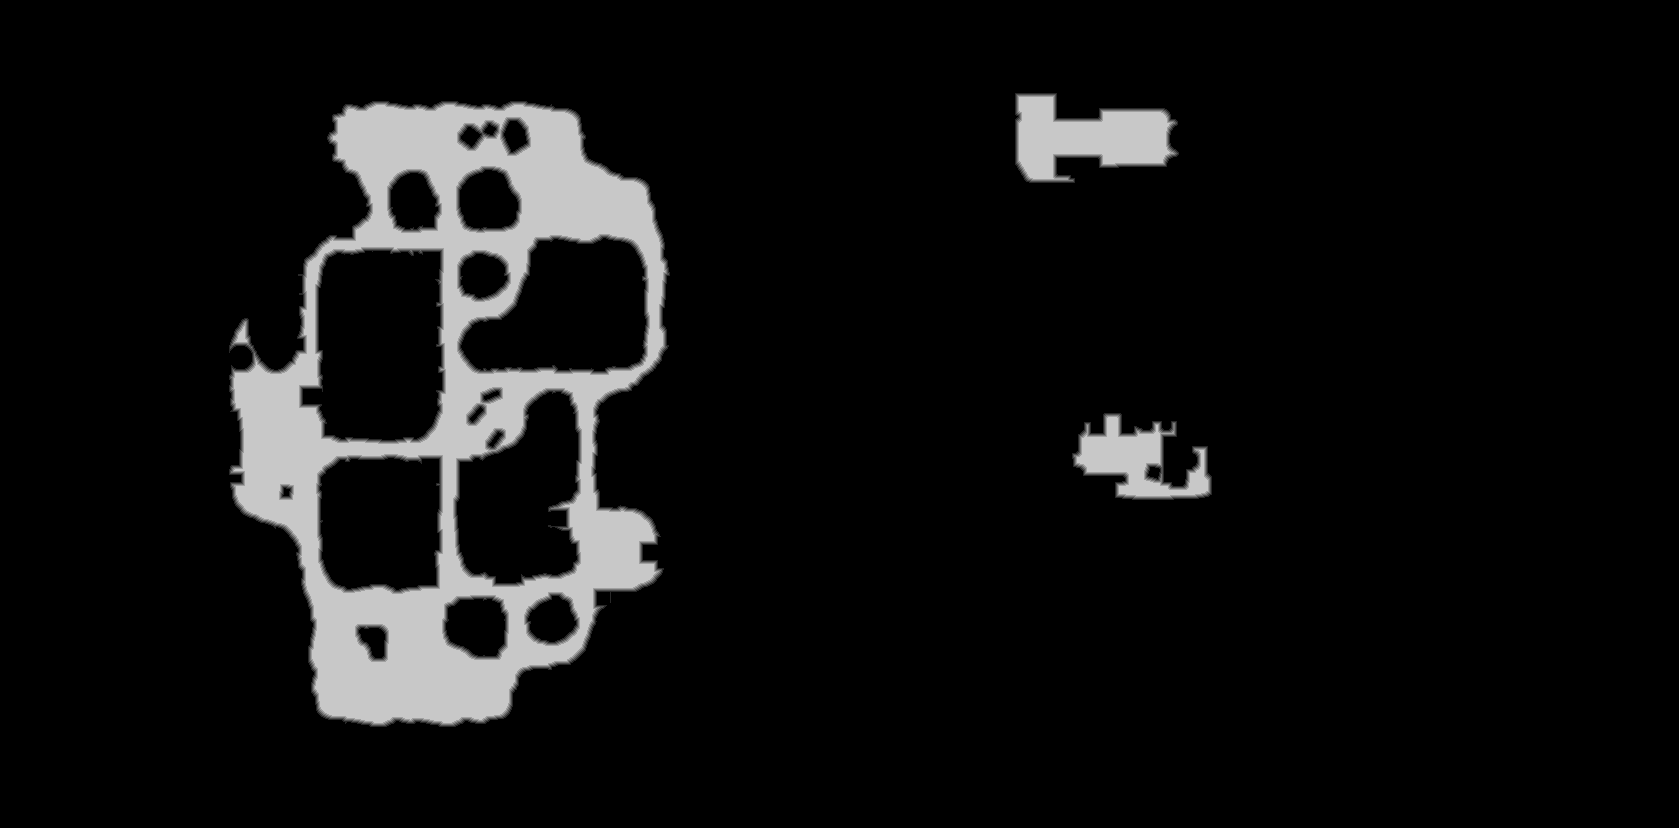

Data behind this chart, as committed beside it:
truth	truth_5d1316933f0.tsv
layer	melee
source	walk_3
read	2026-10-18 12:14:04
width	1679
height	828
stride	840
base	0x5d0f9420000
origin	0x60010
score	0.9554
iou_melee	0.9554
iou_ranged	0.1090
nibble	0	1255643
nibble	1	8537
nibble	2	8510
nibble	3	8425
nibble	4	8363
nibble	5	100734
